The GitHub repository Woodsy2660/weld-fusion-thesis contains a labelled image folder "vision" with 3 categories: crack, lack of fusion, porosity. Examples follow, each with its label.

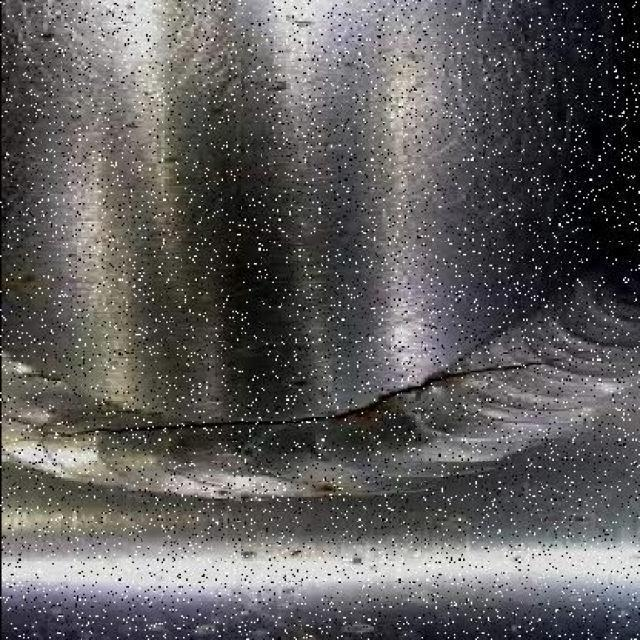
Label: crack

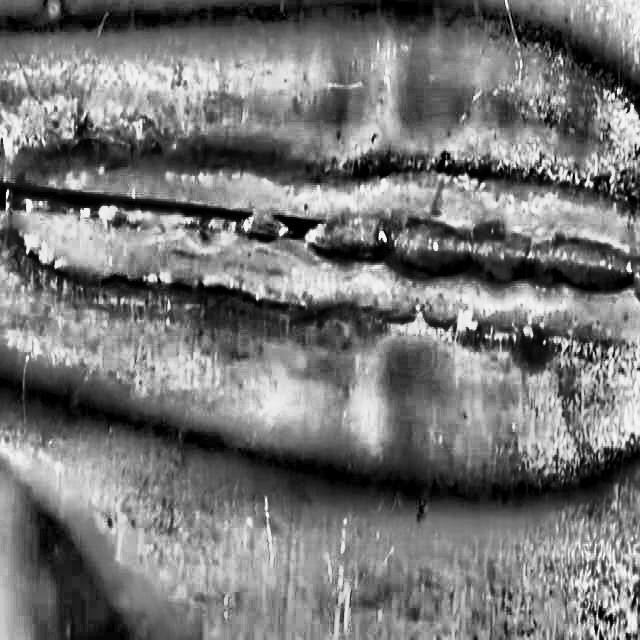
Label: lack of fusion

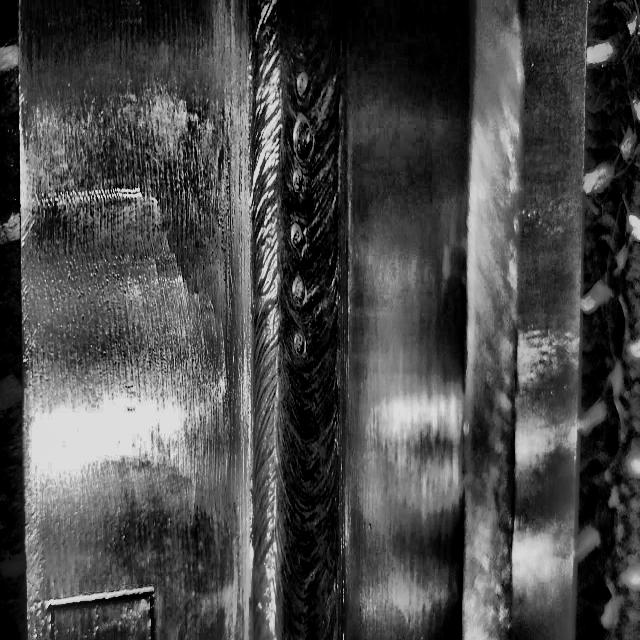
Label: porosity

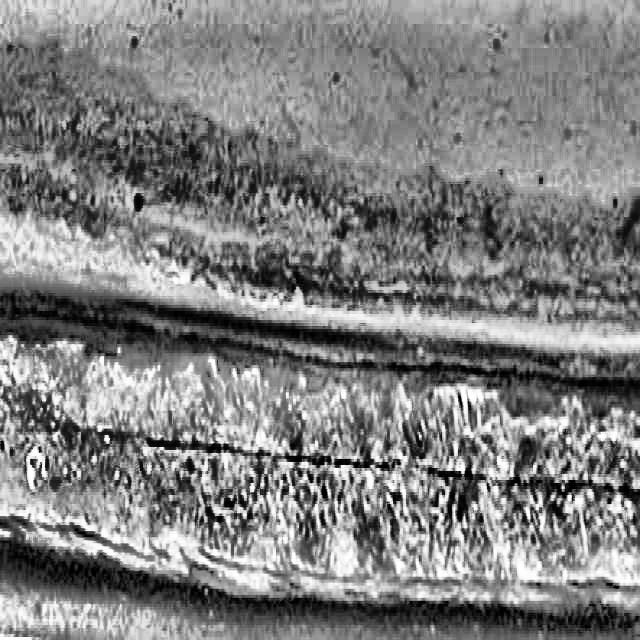
Label: crack

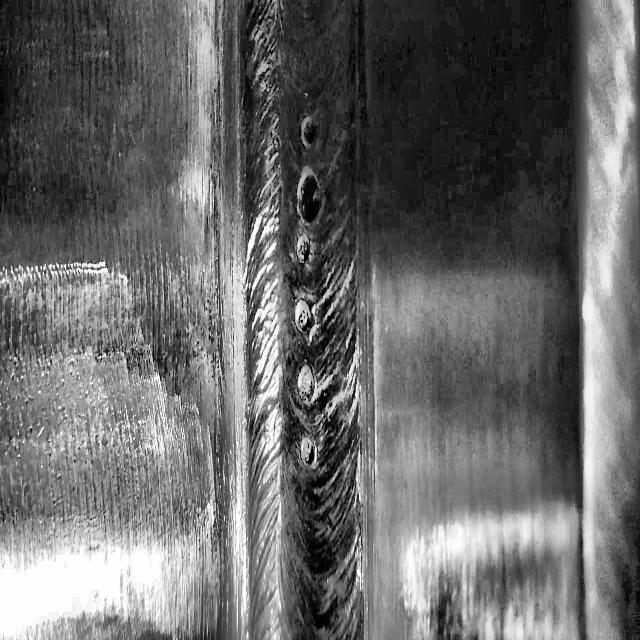
Label: porosity

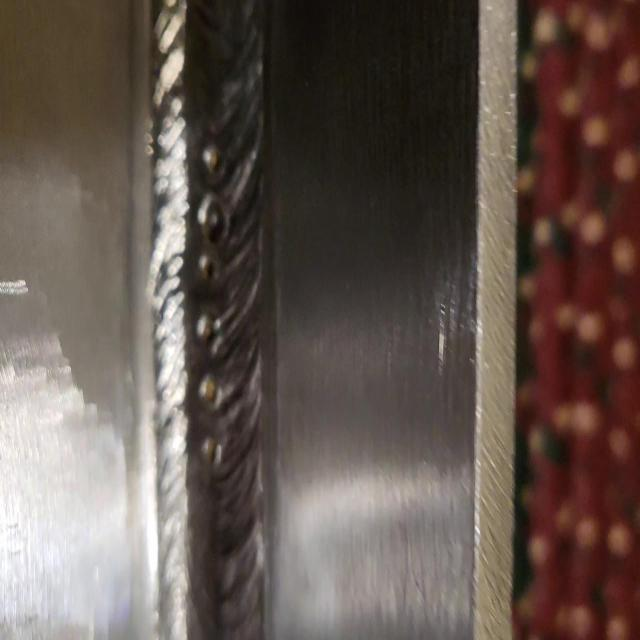
Label: lack of fusion
